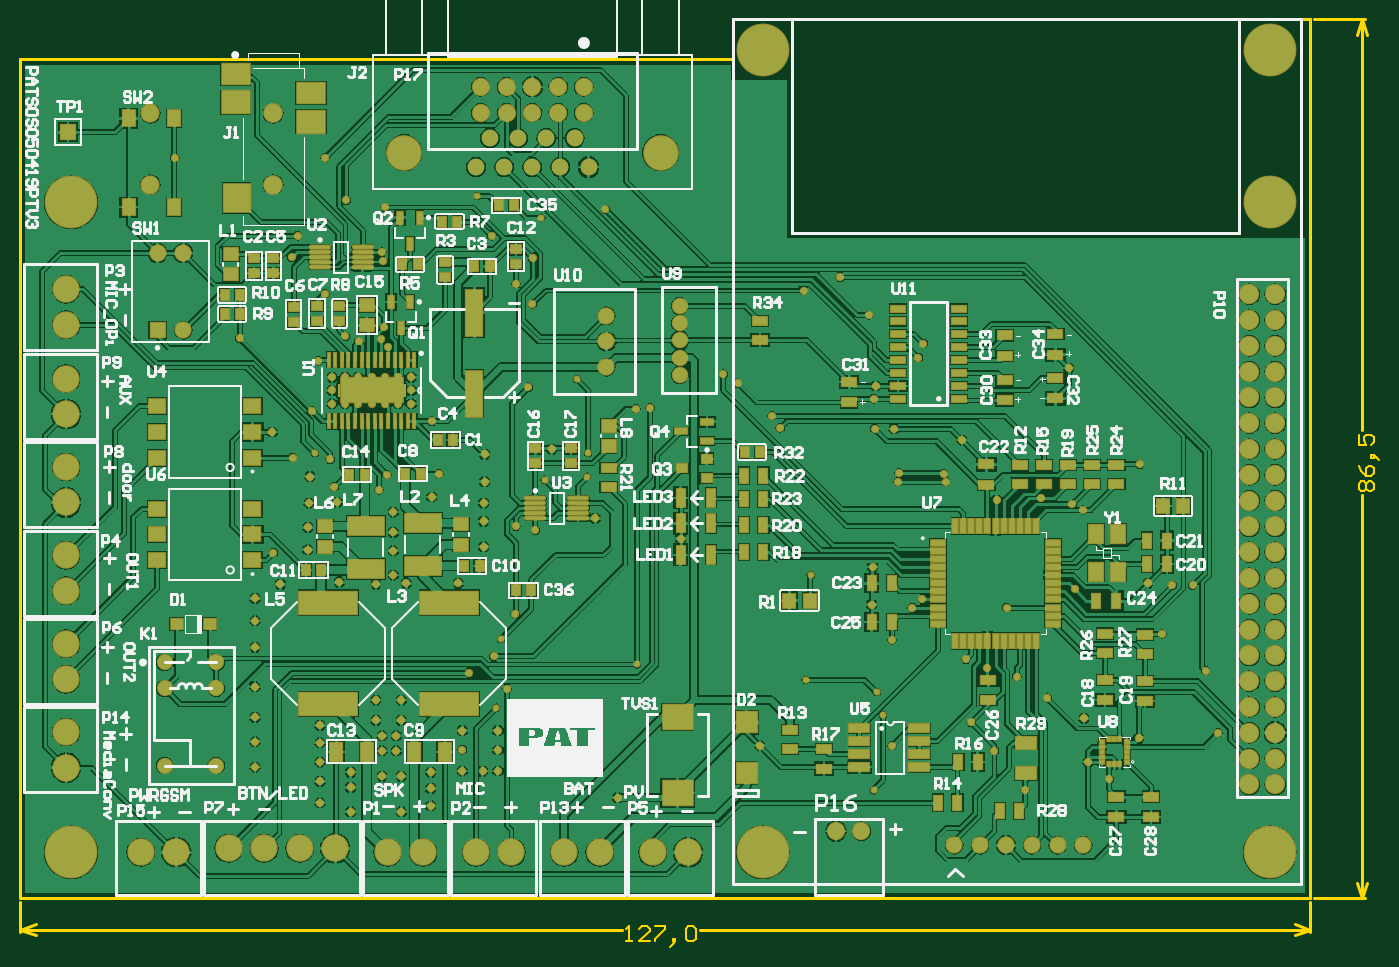
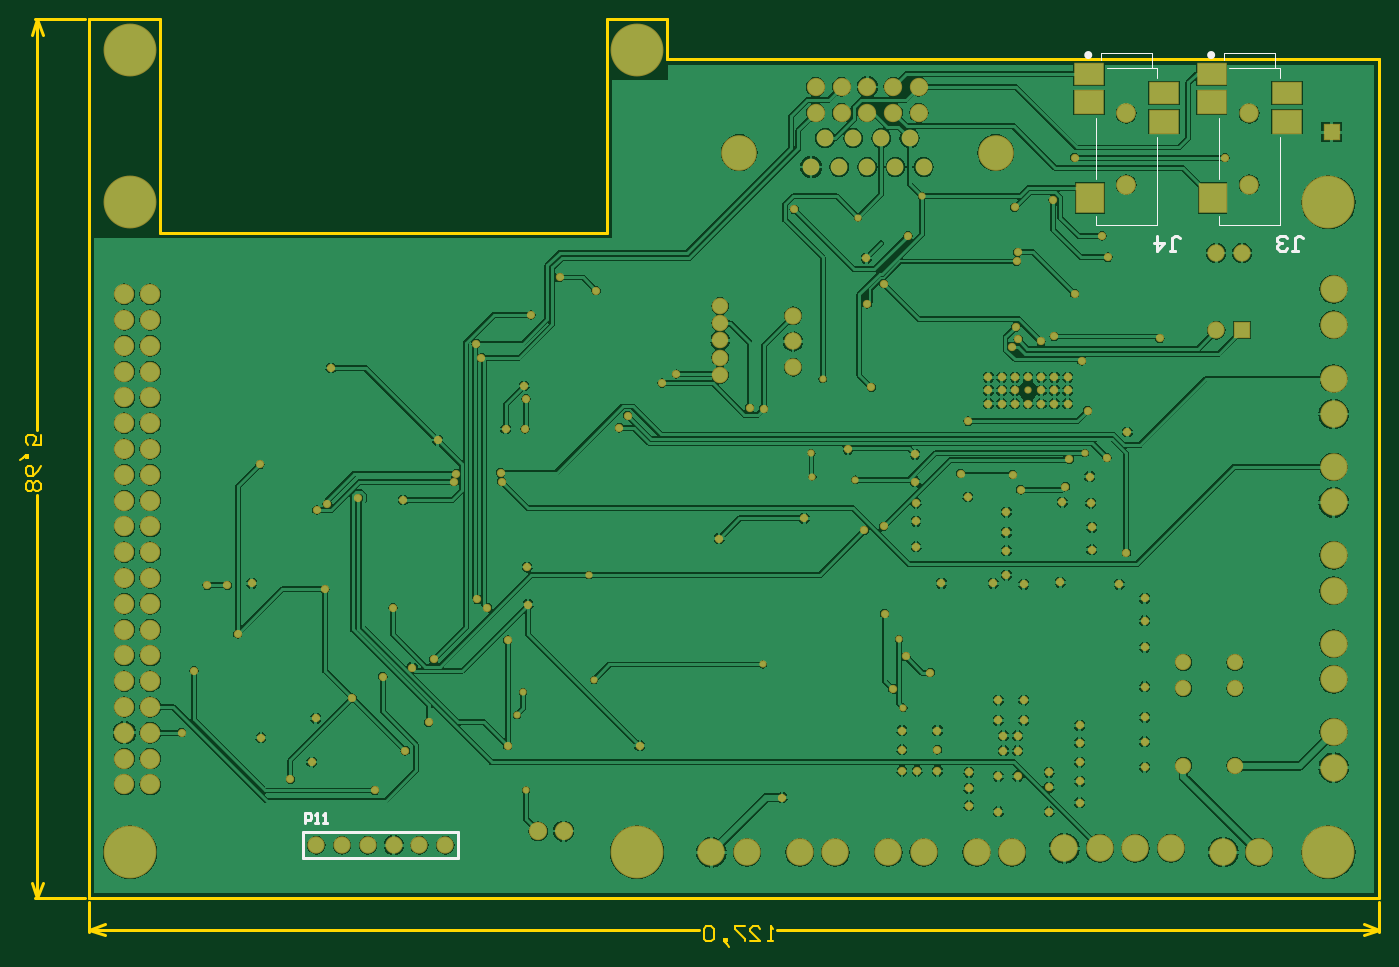
Circuit board: 9 layer files. Board 133.8 x 91.3 mm.
- bottom_copper: PATSOS_v1.GBL (157167 bytes)
- bottom_silk: PATSOS_v1.GBO (1621 bytes)
- paste: PATSOS_v1.GBP (382 bytes)
- bottom_mask: PATSOS_v1.GBS (7263 bytes)
- outline: PATSOS_v1.GKO (2252 bytes)
- top_copper: PATSOS_v1.GTL (217282 bytes)
- top_silk: PATSOS_v1.GTO (71438 bytes)
- paste: PATSOS_v1.GTP (7413 bytes)
- top_mask: PATSOS_v1.GTS (15694 bytes)

=== bottom_copper: PATSOS_v1.GBL (157167 bytes, source omitted) ===
=== bottom_silk: PATSOS_v1.GBO ===
G04 Layer_Color=32896*
%FSLAX25Y25*%
%MOIN*%
G70*
G01*
G75*
%ADD43C,0.01000*%
%ADD64C,0.01575*%
%ADD67C,0.00500*%
D43*
X357008Y15472D02*
Y25472D01*
X417008Y15472D02*
Y25472D01*
X357008Y15472D02*
X417008D01*
X357008Y25472D02*
X417008D01*
X81280Y250791D02*
X79281D01*
X80281D01*
Y255789D01*
X79281Y256789D01*
X78281D01*
X77281Y255789D01*
X86279Y256789D02*
Y250791D01*
X83280Y253790D01*
X87278D01*
X33642Y250791D02*
X31643D01*
X32643D01*
Y255789D01*
X31643Y256789D01*
X30643D01*
X29644Y255789D01*
X35642Y251790D02*
X36641Y250791D01*
X38641D01*
X39641Y251790D01*
Y252790D01*
X38641Y253790D01*
X37641D01*
X38641D01*
X39641Y254789D01*
Y255789D01*
X38641Y256789D01*
X36641D01*
X35642Y255789D01*
X416512Y28981D02*
Y32917D01*
X414544D01*
X413888Y32261D01*
Y30949D01*
X414544Y30293D01*
X416512D01*
X412576Y28981D02*
X411264D01*
X411920D01*
Y32917D01*
X412576Y32261D01*
X409296Y28981D02*
X407984D01*
X408640D01*
Y32917D01*
X409296Y32261D01*
D64*
X113583Y326772D02*
G03*
X113583Y326772I-787J0D01*
G01*
X65945D02*
G03*
X65945Y326772I-787J0D01*
G01*
D67*
X88189Y260827D02*
X109843D01*
X86221D02*
X87992D01*
X86221D02*
Y295079D01*
X109843Y260827D02*
Y264567D01*
Y278543D02*
Y302559D01*
X107874Y325000D02*
Y327756D01*
X88189D02*
X107874D01*
X88189Y321850D02*
Y327756D01*
Y321850D02*
X105709D01*
X86221D02*
X88189D01*
X86221Y317913D02*
Y321850D01*
X40551Y260827D02*
X62205D01*
X38583D02*
X40354D01*
X38583D02*
Y295079D01*
X62205Y260827D02*
Y264567D01*
Y278543D02*
Y302559D01*
X60236Y325000D02*
Y327756D01*
X40551D02*
X60236D01*
X40551Y321850D02*
Y327756D01*
Y321850D02*
X58071D01*
X38583D02*
X40551D01*
X38583Y317913D02*
Y321850D01*
M02*

=== paste: PATSOS_v1.GBP ===
G04 Layer_Color=128*
%FSLAX25Y25*%
%MOIN*%
G70*
G01*
G75*
%ADD17R,0.11024X0.07874*%
%ADD18R,0.11024X0.08661*%
%ADD19R,0.10236X0.11024*%
D17*
X83465Y312008D02*
D03*
X112598Y319488D02*
D03*
X35827Y312008D02*
D03*
X64961Y319488D02*
D03*
D18*
X112598Y308465D02*
D03*
X83465Y300984D02*
D03*
X64961Y308465D02*
D03*
X35827Y300984D02*
D03*
D19*
X112205Y271457D02*
D03*
X64567D02*
D03*
M02*

=== bottom_mask: PATSOS_v1.GBS (7263 bytes, source omitted) ===
=== outline: PATSOS_v1.GKO ===
G04 Layer_Color=16711935*
%FSLAX25Y25*%
%MOIN*%
G70*
G01*
G75*
%ADD43C,0.01000*%
%ADD65C,0.00600*%
D43*
X500000Y-13205D02*
Y-1500D01*
X-0Y-13205D02*
Y-1500D01*
X263496Y-12205D02*
X500000D01*
X-0D02*
X233304D01*
X494000Y-10205D02*
X500000Y-12205D01*
X494000Y-14205D02*
X500000Y-12205D01*
X-0D02*
X6000Y-14205D01*
X-0Y-12205D02*
X6000Y-10205D01*
X501500Y340551D02*
X521079D01*
X501500Y-0D02*
X521079D01*
X520079Y181272D02*
Y340551D01*
Y-0D02*
Y156079D01*
X518079Y334551D02*
X520079Y340551D01*
X522079Y334551D01*
X520079Y-0D02*
X522079Y6000D01*
X518079D02*
X520079Y-0D01*
X-0D02*
X500000D01*
X500000Y0D02*
X500000Y-0D01*
X500000Y0D02*
Y340551D01*
X500000Y340551D02*
X500000Y340551D01*
X472441Y340551D02*
X500000D01*
X472441Y257874D02*
Y340551D01*
X299213Y257874D02*
X472441D01*
X299213D02*
Y340551D01*
X276063D02*
X299213D01*
X276063Y340551D02*
X276063Y340551D01*
X276063Y325197D02*
Y340551D01*
X276063Y325197D02*
X276063Y325197D01*
X-0Y325197D02*
X276063D01*
X-0D02*
X-0Y325197D01*
Y-0D02*
Y325197D01*
D65*
X234904Y-16803D02*
X236904D01*
X235904D01*
Y-10805D01*
X234904Y-11805D01*
X243901Y-16803D02*
X239903D01*
X243901Y-12805D01*
Y-11805D01*
X242902Y-10805D01*
X240902D01*
X239903Y-11805D01*
X245901Y-10805D02*
X249900D01*
Y-11805D01*
X245901Y-15804D01*
Y-16803D01*
X252899Y-17803D02*
X253898Y-16803D01*
Y-15804D01*
X252899D01*
Y-16803D01*
X253898D01*
X252899Y-17803D01*
X251899Y-18803D01*
X257897Y-11805D02*
X258897Y-10805D01*
X260896D01*
X261896Y-11805D01*
Y-15804D01*
X260896Y-16803D01*
X258897D01*
X257897Y-15804D01*
Y-11805D01*
X519679Y157679D02*
X518679Y158679D01*
Y160678D01*
X519679Y161678D01*
X520679D01*
X521678Y160678D01*
X522678Y161678D01*
X523678D01*
X524677Y160678D01*
Y158679D01*
X523678Y157679D01*
X522678D01*
X521678Y158679D01*
X520679Y157679D01*
X519679D01*
X521678Y158679D02*
Y160678D01*
X518679Y167676D02*
X519679Y165677D01*
X521678Y163677D01*
X523678D01*
X524677Y164677D01*
Y166676D01*
X523678Y167676D01*
X522678D01*
X521678Y166676D01*
Y163677D01*
X525677Y170675D02*
X524677Y171675D01*
X523678D01*
Y170675D01*
X524677D01*
Y171675D01*
X525677Y170675D01*
X526677Y169675D01*
X518679Y179672D02*
Y175673D01*
X521678D01*
X520679Y177673D01*
Y178672D01*
X521678Y179672D01*
X523678D01*
X524677Y178672D01*
Y176673D01*
X523678Y175673D01*
M02*

=== top_copper: PATSOS_v1.GTL (217282 bytes, source omitted) ===
=== top_silk: PATSOS_v1.GTO (71438 bytes, source omitted) ===
=== paste: PATSOS_v1.GTP (7413 bytes, source omitted) ===
=== top_mask: PATSOS_v1.GTS (15694 bytes, source omitted) ===
